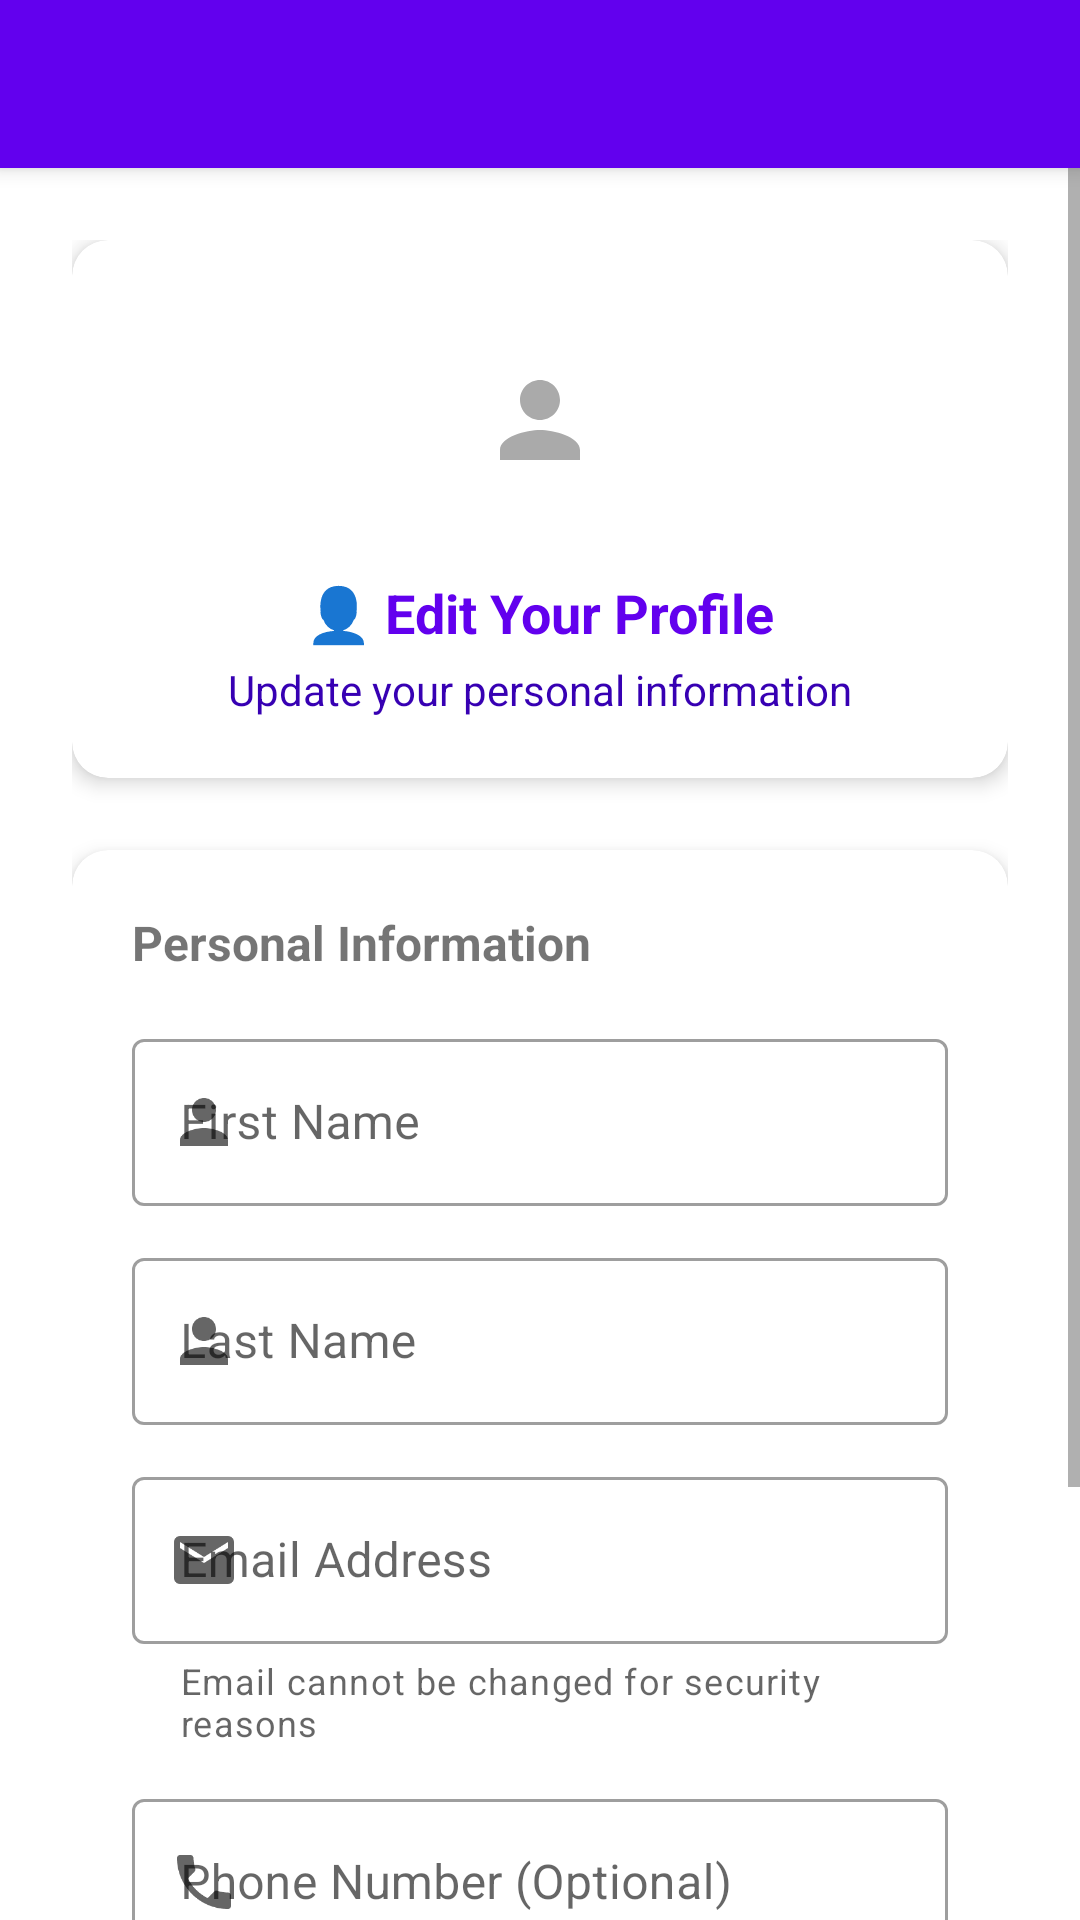

Write the Android layout XML for this screen, with the resource values it uses.
<!-- AndroidManifest.xml: activity theme Theme.TeleCRM.NoActionBar -->
<!-- res/layout/activity_edit_profile.xml -->
<?xml version="1.0" encoding="utf-8"?>
<androidx.coordinatorlayout.widget.CoordinatorLayout
    xmlns:android="http://schemas.android.com/apk/res/android"
    xmlns:app="http://schemas.android.com/apk/res-auto"
    xmlns:tools="http://schemas.android.com/tools"
    android:layout_width="match_parent"
    android:layout_height="match_parent"
    tools:context=".EditProfileActivity">

    <com.google.android.material.appbar.AppBarLayout
        android:layout_width="match_parent"
        android:layout_height="wrap_content"
        android:theme="@style/ThemeOverlay.AppCompat.Dark.ActionBar">

        <androidx.appcompat.widget.Toolbar
            android:id="@+id/toolbar"
            android:layout_width="match_parent"
            android:layout_height="?attr/actionBarSize"
            android:background="?attr/colorPrimary"
            app:popupTheme="@style/ThemeOverlay.AppCompat.Light" />

    </com.google.android.material.appbar.AppBarLayout>

    <ScrollView
        android:layout_width="match_parent"
        android:layout_height="match_parent"
        android:fillViewport="true"
        app:layout_behavior="@string/appbar_scrolling_view_behavior">

        <LinearLayout
            android:layout_width="match_parent"
            android:layout_height="wrap_content"
            android:orientation="vertical"
            android:padding="24dp">

            
            <com.google.android.material.card.MaterialCardView
                android:layout_width="match_parent"
                android:layout_height="wrap_content"
                android:layout_marginBottom="24dp"
                app:cardCornerRadius="12dp"
                app:cardElevation="4dp">

                <LinearLayout
                    android:layout_width="match_parent"
                    android:layout_height="wrap_content"
                    android:orientation="vertical"
                    android:padding="20dp"
                    android:gravity="center">

                    <ImageView
                        android:layout_width="80dp"
                        android:layout_height="80dp"
                        android:src="@drawable/ic_person_gray"
                        android:background="@drawable/circle_active"
                        android:padding="20dp"
                        android:layout_marginBottom="12dp" />

                    <TextView
                        android:layout_width="wrap_content"
                        android:layout_height="wrap_content"
                        android:text="👤 Edit Your Profile"
                        android:textSize="18sp"
                        android:textStyle="bold"
                        android:textColor="?attr/colorPrimary" />

                    <TextView
                        android:layout_width="wrap_content"
                        android:layout_height="wrap_content"
                        android:layout_marginTop="4dp"
                        android:text="Update your personal information"
                        android:textSize="14sp"
                        android:textColor="?attr/colorOnSurfaceVariant" />

                </LinearLayout>

            </com.google.android.material.card.MaterialCardView>

            
            <com.google.android.material.card.MaterialCardView
                android:layout_width="match_parent"
                android:layout_height="wrap_content"
                android:layout_marginBottom="24dp"
                app:cardCornerRadius="12dp"
                app:cardElevation="4dp">

                <LinearLayout
                    android:layout_width="match_parent"
                    android:layout_height="wrap_content"
                    android:orientation="vertical"
                    android:padding="20dp">

                    <TextView
                        android:layout_width="wrap_content"
                        android:layout_height="wrap_content"
                        android:text="Personal Information"
                        android:textSize="16sp"
                        android:textStyle="bold"
                        android:layout_marginBottom="16dp" />

                    
                    <com.google.android.material.textfield.TextInputLayout
                        android:layout_width="match_parent"
                        android:layout_height="wrap_content"
                        android:layout_marginBottom="12dp"
                        android:hint="First Name"
                        app:startIconDrawable="@drawable/ic_person_gray"
                        app:endIconMode="clear_text"
                        style="@style/Widget.MaterialComponents.TextInputLayout.OutlinedBox">

                        <com.google.android.material.textfield.TextInputEditText
                            android:id="@+id/etFirstName"
                            android:layout_width="match_parent"
                            android:layout_height="wrap_content"
                            android:inputType="textPersonName"
                            android:maxLines="1" />

                    </com.google.android.material.textfield.TextInputLayout>

                    
                    <com.google.android.material.textfield.TextInputLayout
                        android:layout_width="match_parent"
                        android:layout_height="wrap_content"
                        android:layout_marginBottom="12dp"
                        android:hint="Last Name"
                        app:startIconDrawable="@drawable/ic_person_gray"
                        app:endIconMode="clear_text"
                        style="@style/Widget.MaterialComponents.TextInputLayout.OutlinedBox">

                        <com.google.android.material.textfield.TextInputEditText
                            android:id="@+id/etLastName"
                            android:layout_width="match_parent"
                            android:layout_height="wrap_content"
                            android:inputType="textPersonName"
                            android:maxLines="1" />

                    </com.google.android.material.textfield.TextInputLayout>

                    
                    <com.google.android.material.textfield.TextInputLayout
                        android:layout_width="match_parent"
                        android:layout_height="wrap_content"
                        android:layout_marginBottom="12dp"
                        android:hint="Email Address"
                        app:startIconDrawable="@drawable/ic_email_gray"
                        app:helperText="Email cannot be changed for security reasons"
                        style="@style/Widget.MaterialComponents.TextInputLayout.OutlinedBox">

                        <com.google.android.material.textfield.TextInputEditText
                            android:id="@+id/etEmail"
                            android:layout_width="match_parent"
                            android:layout_height="wrap_content"
                            android:inputType="textEmailAddress"
                            android:maxLines="1"
                            android:enabled="false" />

                    </com.google.android.material.textfield.TextInputLayout>

                    
                    <com.google.android.material.textfield.TextInputLayout
                        android:layout_width="match_parent"
                        android:layout_height="wrap_content"
                        android:layout_marginBottom="16dp"
                        android:hint="Phone Number (Optional)"
                        app:startIconDrawable="@drawable/ic_phone_white"
                        app:endIconMode="clear_text"
                        app:helperText="Format: +1234567890 or 1234567890"
                        style="@style/Widget.MaterialComponents.TextInputLayout.OutlinedBox">

                        <com.google.android.material.textfield.TextInputEditText
                            android:id="@+id/etPhone"
                            android:layout_width="match_parent"
                            android:layout_height="wrap_content"
                            android:inputType="phone"
                            android:maxLines="1" />

                    </com.google.android.material.textfield.TextInputLayout>

                </LinearLayout>

            </com.google.android.material.card.MaterialCardView>

            
            <LinearLayout
                android:layout_width="match_parent"
                android:layout_height="wrap_content"
                android:orientation="horizontal"
                android:layout_marginBottom="16dp">

                <Button
                    android:id="@+id/btnCancel"
                    style="@style/Widget.MaterialComponents.Button.OutlinedButton"
                    android:layout_width="0dp"
                    android:layout_height="56dp"
                    android:layout_weight="1"
                    android:layout_marginEnd="8dp"
                    android:text="Cancel"
                    android:textSize="16sp" />

                <Button
                    android:id="@+id/btnSaveChanges"
                    style="@style/Widget.MaterialComponents.Button"
                    android:layout_width="0dp"
                    android:layout_height="56dp"
                    android:layout_weight="1"
                    android:layout_marginStart="8dp"
                    android:text="Save Changes"
                    android:textSize="16sp" />

            </LinearLayout>

            
            <ProgressBar
                android:id="@+id/progressBar"
                android:layout_width="wrap_content"
                android:layout_height="wrap_content"
                android:layout_gravity="center"
                android:visibility="gone" />

        </LinearLayout>

    </ScrollView>

</androidx.coordinatorlayout.widget.CoordinatorLayout>
<!-- resources referenced by this layout -->
<resources>
  <!-- drawable circle_active (drawable) -->
  <?xml version="1.0" encoding="utf-8"?>
  <shape xmlns:android="http://schemas.android.com/apk/res/android"
      android:shape="oval">
      <solid android:color="@android:color/white" />
      <stroke android:width="2dp" android:color="@android:color/white" />
  </shape>
  <!-- drawable ic_email_gray (drawable) -->
  <vector xmlns:android="http://schemas.android.com/apk/res/android"
      android:width="24dp"
      android:height="24dp"
      android:viewportWidth="24"
      android:viewportHeight="24"
      android:tint="@android:color/darker_gray">
      <path android:fillColor="@android:color/darker_gray"
          android:pathData="M20,4L4,4c-1.1,0 -1.99,0.9 -1.99,2L2,18c0,1.1 0.9,2 2,2h16c1.1,0 2,-0.9 2,-2L22,6c0,-1.1 -0.9,-2 -2,-2zM20,8l-8,5 -8,-5L4,6l8,5 8,-5v2z"/>
  </vector>
  <!-- drawable ic_person_gray (drawable) -->
  <vector xmlns:android="http://schemas.android.com/apk/res/android"
      android:width="24dp"
      android:height="24dp"
      android:viewportWidth="24"
      android:viewportHeight="24"
      android:tint="@android:color/darker_gray">
      <path android:fillColor="@android:color/darker_gray"
          android:pathData="M12,12c2.21,0 4,-1.79 4,-4s-1.79,-4 -4,-4 -4,1.79 -4,4 1.79,4 4,4zM12,14c-2.67,0 -8,1.34 -8,4v2h16v-2c0,-2.66 -5.33,-4 -8,-4z"/>
  </vector>
  <!-- drawable ic_phone_white (drawable) -->
  <vector xmlns:android="http://schemas.android.com/apk/res/android"
      android:width="24dp"
      android:height="24dp"
      android:viewportWidth="24"
      android:viewportHeight="24"
      android:tint="@android:color/white">
      <path android:fillColor="@android:color/white"
          android:pathData="M6.62,10.79c1.44,2.83 3.76,5.14 6.59,6.59l2.2,-2.2c0.27,-0.27 0.67,-0.36 1.02,-0.24 1.12,0.37 2.33,0.57 3.57,0.57 0.55,0 1,0.45 1,1V20c0,0.55 -0.45,1 -1,1 -9.39,0 -17,-7.61 -17,-17 0,-0.55 0.45,-1 1,-1h3.5c0.55,0 1,0.45 1,1 0,1.25 0.2,2.45 0.57,3.57 0.11,0.35 0.03,0.74 -0.25,1.02l-2.2,2.2z"/>
  </vector>
  <string name="appbar_scrolling_view_behavior" translatable="false">com.google.android.material.appbar.AppBarLayout$ScrollingViewBehavior</string>
  <style name="Theme.TeleCRM.NoActionBar" parent="Theme.MaterialComponents.DayNight.NoActionBar">
          
          <item name="colorPrimary">@color/purple_500</item>
          <item name="colorPrimaryVariant">@color/purple_700</item>
          <item name="colorOnPrimary">@color/white</item>
          
          <item name="colorSecondary">@color/teal_200</item>
          <item name="colorSecondaryVariant">@color/teal_700</item>
          <item name="colorOnSecondary">@color/black</item>
          
          <item name="android:statusBarColor" tools:targetApi="l">?attr/colorPrimaryVariant</item>
          
          <item name="colorSurface">@color/white</item>
          <item name="colorOnSurface">@color/black</item>
          <item name="colorSurfaceVariant">@color/purple_200</item>
          <item name="colorOnSurfaceVariant">@color/purple_700</item>
          <item name="colorOutline">@color/purple_200</item>
          <item name="colorError">@color/red_500</item>
      </style>
  <color name="purple_500">#FF6200EE</color>
  <color name="purple_700">#FF3700B3</color>
  <color name="white">#FFFFFFFF</color>
  <color name="teal_200">#FF03DAC5</color>
  <color name="teal_700">#FF018786</color>
  <color name="black">#FF000000</color>
  <color name="purple_200">#FFBB86FC</color>
  <color name="red_500">#FFF44336</color>
</resources>
